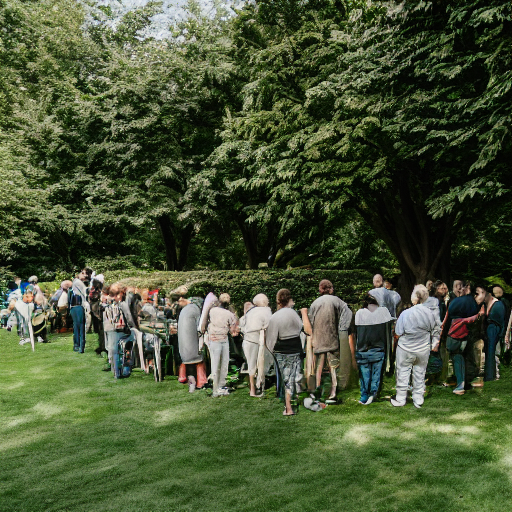
Generation parameters embedded in this image by AUTOMATIC1111 Stable Diffusion web UI or a fork of it (Forge, ...) (PNG 'parameters' text chunk):
a small group of people standing in a garden
Negative prompt: collage, cropped, photo album
Steps: 100, Sampler: DDIM, CFG scale: 4, Seed: 624506041, Size: 512x512, Model hash: 5bb8c130, Batch size: 15, Batch pos: 11